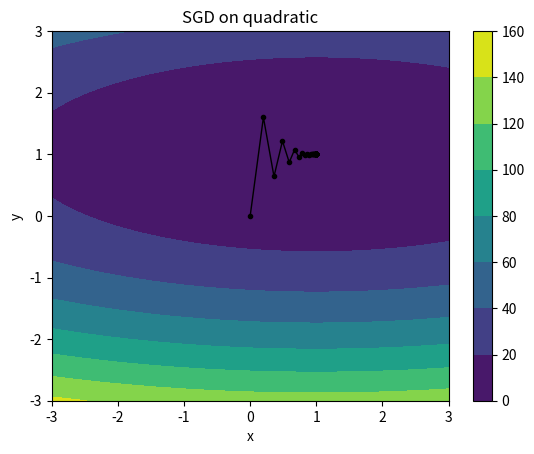

Source code (Python):
# optimization.py

import argparse
import numpy as np
import scipy.special
import matplotlib.pyplot as plt

### 
# IMPLEMENT ME! REPLACE WITH YOUR ANSWER TO PART 1B
OPTIMAL_STEP_SIZE = 0.1
###

def _parse_args():
    """
    Command-line arguments to the system.
    :return: the parsed args bundle
    """
    parser = argparse.ArgumentParser(description='optimization.py')
    parser.add_argument('--func', type=str, default='QUAD', help='function to optimize (QUAD or NN)')
    parser.add_argument('--lr', type=float, default=OPTIMAL_STEP_SIZE, help='learning rate')
    parser.add_argument('--weight_decay', type=float, default=0., help='weight decay')
    parser.add_argument('--epochs', type=int, default=100, help='number of epochs')
    args = parser.parse_args()
    return args


def quadratic(x1, x2):
    """
    Quadratic function of two variables
    :param x1: first coordinate
    :param x2: second coordinate
    :return:
    """
    return (x1 - 1) ** 2 + 8 * (x2 - 1) ** 2


def quadratic_grad(x1, x2):
    """
    Should return a numpy array containing the gradient of the quadratic function defined above evaluated at the point
    :param x1: first coordinate
    :param x2: second coordinate
    :return: a one-dimensional numpy array containing two elements representing the gradient
    """
    grad = np.array([2 * (x1-1), 8 * 2 * (x2 -1)])
    return grad
    


def sgd_test_quadratic(args):
    xlist = np.linspace(-3.0, 3.0, 100)
    ylist = np.linspace(-3.0, 3.0, 100)
    X, Y = np.meshgrid(xlist, ylist)
    Z = quadratic(X, Y)
    plt.figure()

    # Track the points visited here
    points_history = []
    curr_point = np.array([0., 0.])
    for iter in range(0, args.epochs):
        grad = quadratic_grad(curr_point[0], curr_point[1])
        if len(grad) != 2:
            raise Exception("Gradient must be a two-dimensional array (vector containing [df/dx1, df/dx2])")
        next_point = curr_point - args.lr * grad
        points_history.append(curr_point)
        print("Point after epoch %i: %s" % (iter, repr(next_point)))
        curr_point = next_point
    points_history.append(curr_point)
    cp = plt.contourf(X, Y, Z)
    plt.colorbar(cp)
    plt.plot([p[0] for p in points_history], [p[1] for p in points_history], color='k', linestyle='-', linewidth=1, marker=".")
    plt.title('SGD on quadratic')
    plt.xlabel('x')
    plt.ylabel('y')
    plt.show()
    exit()


if __name__ == '__main__':
    args = _parse_args()
    sgd_test_quadratic(args)
